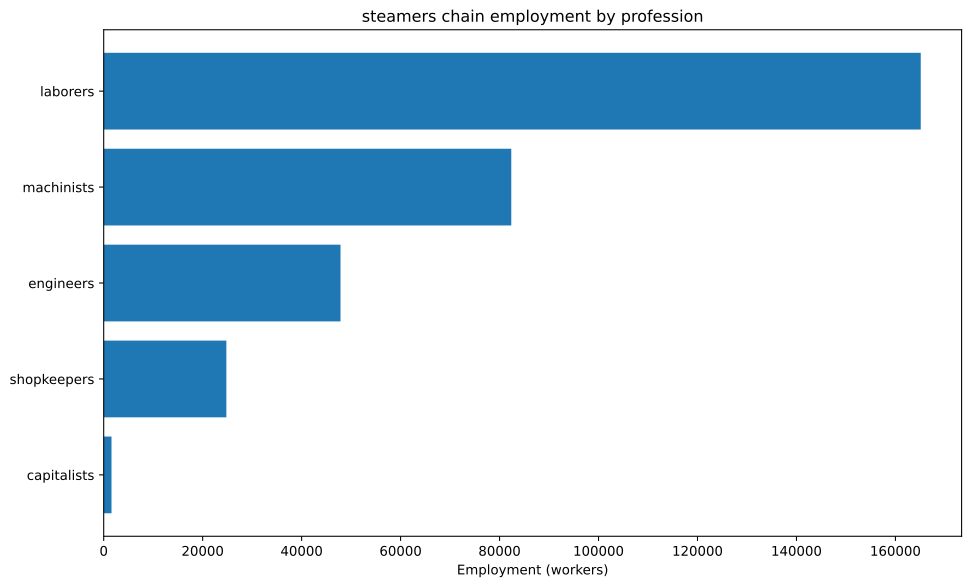

The file beside this chart, header and first rows:
config, building, profession, employment
building_tooling_workshops+pm_steel+pm_a…, building_tooling_workshops, engineers, 2003
building_tooling_workshops+pm_steel+pm_a…, building_tooling_workshops, laborers, 12015
building_tooling_workshops+pm_steel+pm_a…, building_tooling_workshops, machinists, 4005
building_tooling_workshops+pm_steel+pm_a…, building_tooling_workshops, shopkeepers, 2003
building_chemical_plants+pm_artificial_f…, building_chemical_plants, capitalists, 155.2
building_chemical_plants+pm_artificial_f…, building_chemical_plants, engineers, 1940
building_chemical_plants+pm_artificial_f…, building_chemical_plants, laborers, 4655
building_chemical_plants+pm_artificial_f…, building_chemical_plants, machinists, 1552
building_steel_mills+pm_open_hearth_proc…, building_steel_mills, capitalists, 811.6
building_steel_mills+pm_open_hearth_proc…, building_steel_mills, engineers, 6087
building_steel_mills+pm_open_hearth_proc…, building_steel_mills, laborers, 20289
building_steel_mills+pm_open_hearth_proc…, building_steel_mills, machinists, 10144
building_motor_industry+pm_steam_engines…, building_motor_industry, capitalists, 598.2
building_motor_industry+pm_steam_engines…, building_motor_industry, engineers, 2991
building_motor_industry+pm_steam_engines…, building_motor_industry, laborers, 14956
building_motor_industry+pm_steam_engines…, building_motor_industry, machinists, 8974
building_shipyards+pm_metal_shipbuilding…, building_shipyards, engineers, 23810
building_shipyards+pm_metal_shipbuilding…, building_shipyards, laborers, 47619
building_shipyards+pm_metal_shipbuilding…, building_shipyards, machinists, 35714
building_shipyards+pm_metal_shipbuilding…, building_shipyards, shopkeepers, 11905
building_coal_mine+pm_condensing_engine_…, building_coal_mine, engineers, 4518
building_coal_mine+pm_condensing_engine_…, building_coal_mine, laborers, 27108
building_coal_mine+pm_condensing_engine_…, building_coal_mine, machinists, 9036
building_coal_mine+pm_condensing_engine_…, building_coal_mine, shopkeepers, 4518
building_iron_mine+pm_condensing_engine_…, building_iron_mine, engineers, 5180
building_iron_mine+pm_condensing_engine_…, building_iron_mine, laborers, 31080
building_iron_mine+pm_condensing_engine_…, building_iron_mine, machinists, 10360
building_iron_mine+pm_condensing_engine_…, building_iron_mine, shopkeepers, 5180
building_sulfur_mine+pm_condensing_engin…, building_sulfur_mine, engineers, 581.9
building_sulfur_mine+pm_condensing_engin…, building_sulfur_mine, laborers, 3491
building_sulfur_mine+pm_condensing_engin…, building_sulfur_mine, machinists, 1164
building_sulfur_mine+pm_condensing_engin…, building_sulfur_mine, shopkeepers, 581.9
building_power_plant+pm_hydroelectric_pl…, building_power_plant, capitalists, 12.02
building_power_plant+pm_hydroelectric_pl…, building_power_plant, engineers, 144.2
building_power_plant+pm_hydroelectric_pl…, building_power_plant, laborers, 300.4
building_power_plant+pm_hydroelectric_pl…, building_power_plant, machinists, 216.3
building_logging_camp+pm_electric_saw_mi…, building_logging_camp, engineers, 600.8
building_logging_camp+pm_electric_saw_mi…, building_logging_camp, laborers, 3605
building_logging_camp+pm_electric_saw_mi…, building_logging_camp, machinists, 1202
building_logging_camp+pm_electric_saw_mi…, building_logging_camp, shopkeepers, 600.8
